Photos from the image-classification dataset "raw" in the GitHub repository nat-cybe/BatikLens. Its 19 classes are: batik barong, batik cendrawasih, batik ceplok, batik dayak, batik geblek renteng, batik insang, batik kawung, batik lereng, batik nitik, batik ondel-ondel, batik pala, batik parang, batik pintu aceh, batik poleng, batik pring sedawung, batik sidoluhur, batik sidomukti, batik tambal, batik truntum.

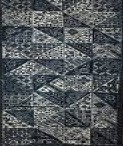
Label: batik tambal

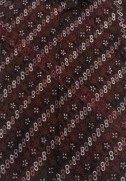
Label: batik geblek renteng

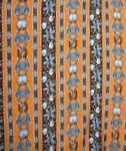
Label: batik pala

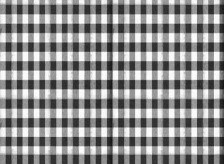
Label: batik poleng

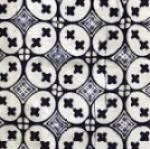
Label: batik kawung

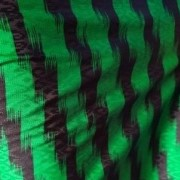
Label: batik insang
